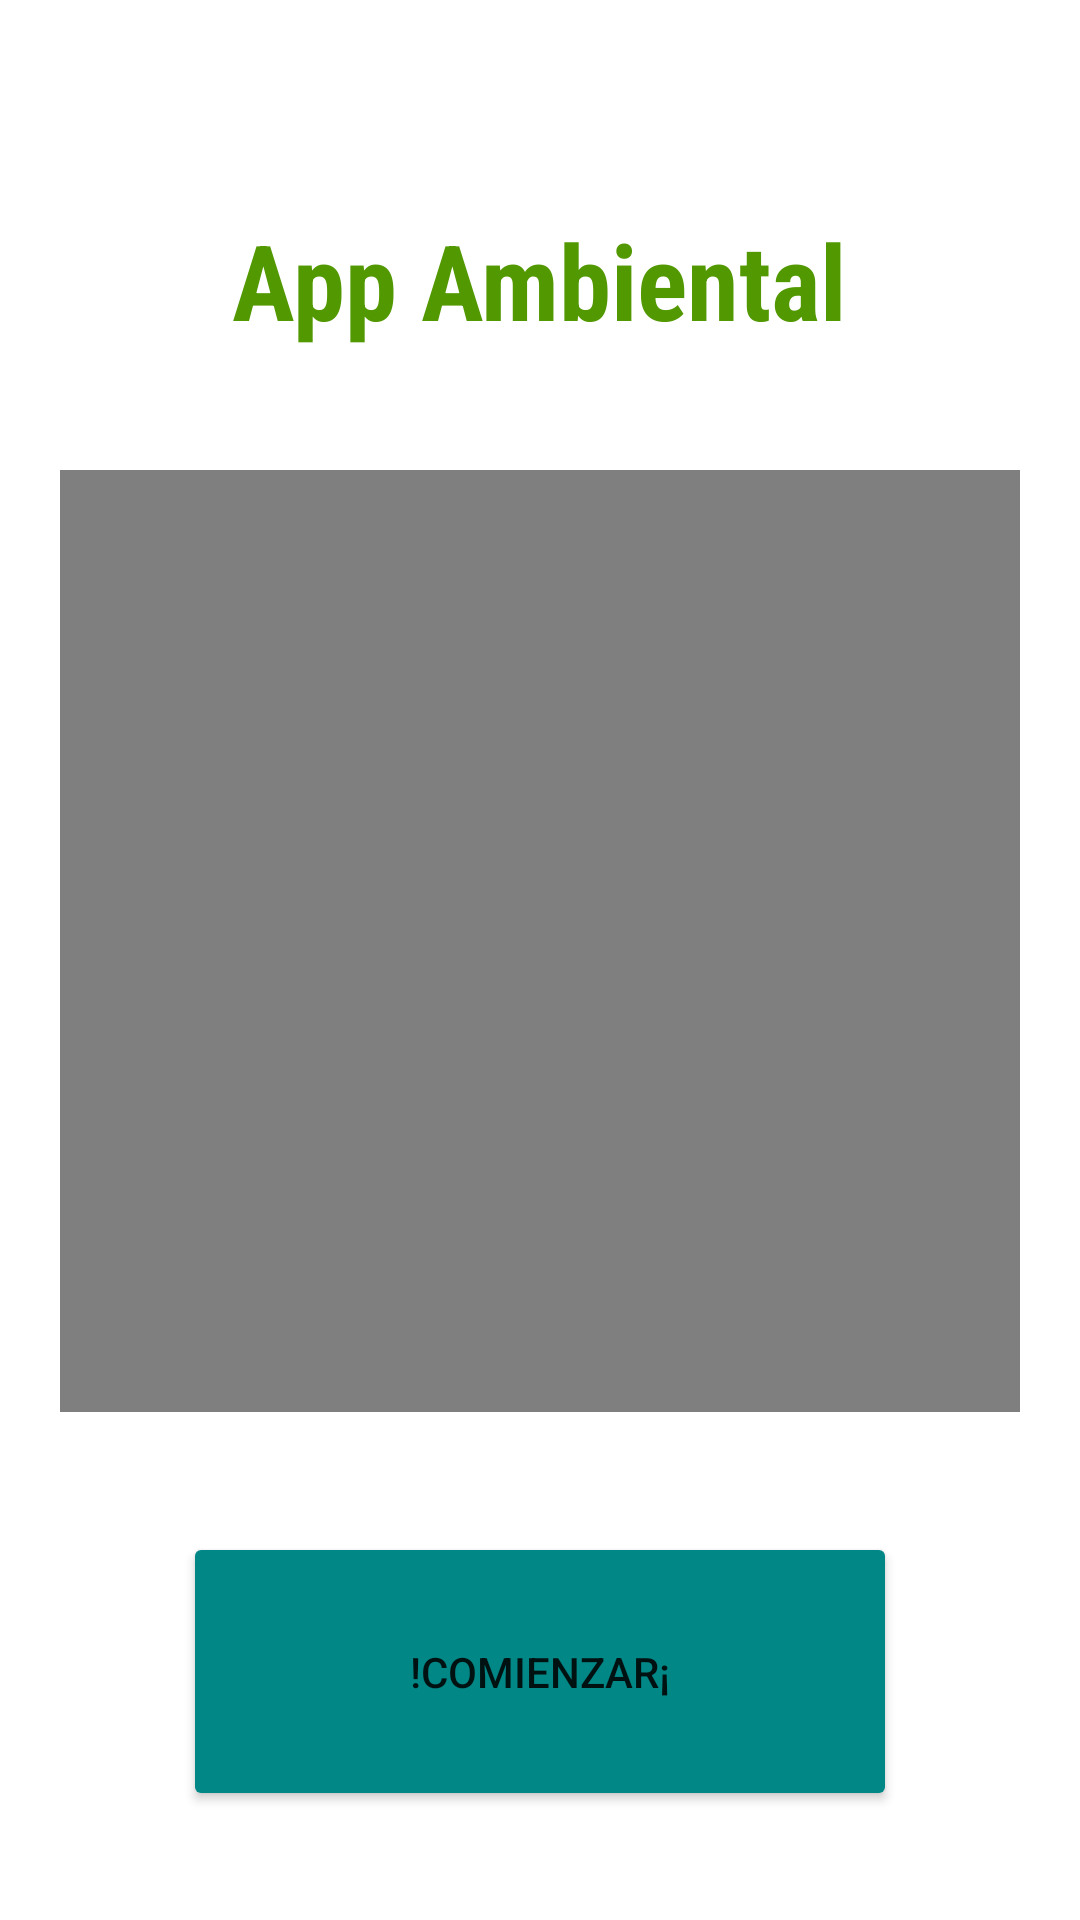

The Android layout XML behind this screen, and the referenced resources:
<!-- AndroidManifest.xml: application theme Theme.ReciclaAPP2 -->
<!-- res/layout/activity_main.xml -->
<?xml version="1.0" encoding="utf-8"?>
<LinearLayout
    xmlns:android="http://schemas.android.com/apk/res/android"
    xmlns:tools="http://schemas.android.com/tools"
    android:layout_width="match_parent"
    android:layout_height="match_parent"
    android:orientation="vertical"

    tools:context=".MainActivity">
    <TextView
        android:id="@+id/tv_1"
        android:layout_width="wrap_content"
        android:layout_height="wrap_content"
        android:layout_gravity="center"
        android:layout_marginTop="70dp"
        android:fontFamily="sans-serif-condensed"
        android:text="@string/app_Titulo"
        android:textColor="@color/green"
        android:textSize="35sp"
        android:textStyle="bold"

        />
    <VideoView
        android:id="@+id/videoview2"
        android:layout_width="match_parent"
        android:layout_height="314dp"
        android:layout_marginTop="40dp"
        android:layout_marginRight="20dp"
        android:layout_marginLeft="20dp"/>

    <Button
        android:id="@+id/boton_1"
        android:layout_width="238dp"
        android:layout_height="93dp"
        android:layout_gravity="center"
        android:layout_margin="40dp"
        android:layout_marginTop="70dp"
        android:backgroundTint="@color/teal_700"
        android:onClick="Siguiente"
        android:text="@string/app_botton" />







</LinearLayout>
<!-- resources referenced by this layout -->
<resources>
  <color name="green">#529800</color>
  <color name="teal_700">#FF018786</color>
  <string name="app_Titulo">App Ambiental</string>
  <string name="app_botton">!comienzar¡</string>
  <style name="Theme.ReciclaAPP2" parent="Theme.MaterialComponents.DayNight.DarkActionBar">
          
          <item name="colorPrimary">@color/purple_500</item>
          <item name="colorPrimaryVariant">@color/purple_700</item>
          <item name="colorOnPrimary">@color/white</item>
          
          <item name="colorSecondary">@color/teal_200</item>
          <item name="colorSecondaryVariant">@color/teal_700</item>
          <item name="colorOnSecondary">@color/black</item>
          
          <item name="android:statusBarColor">?attr/colorPrimaryVariant</item>
          
      </style>
  <color name="purple_500">#FF6200EE</color>
  <color name="purple_700">#FF3700B3</color>
  <color name="white">#FFFFFFFF</color>
  <color name="teal_200">#FF03DAC5</color>
  <color name="black">#FF000000</color>
</resources>
